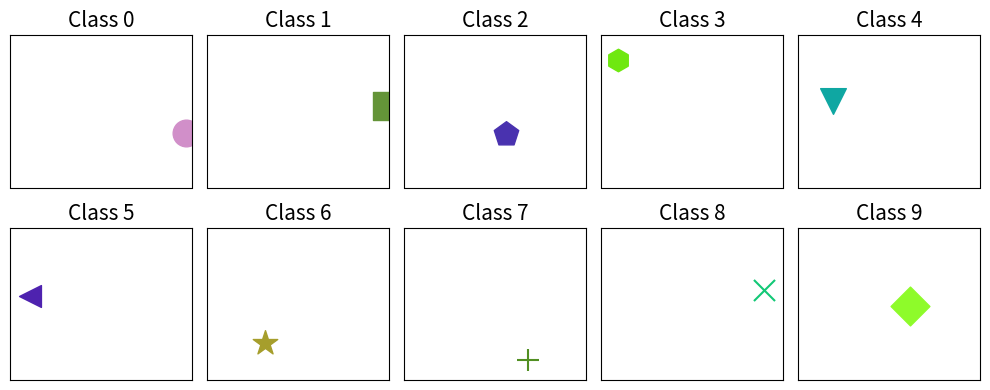
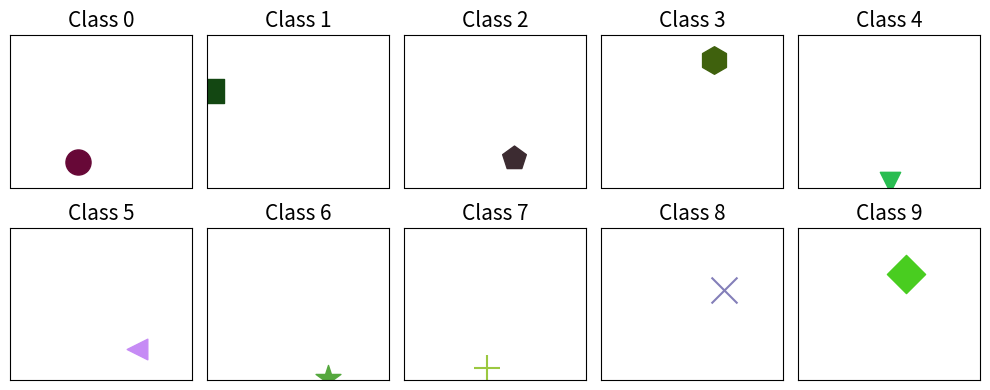
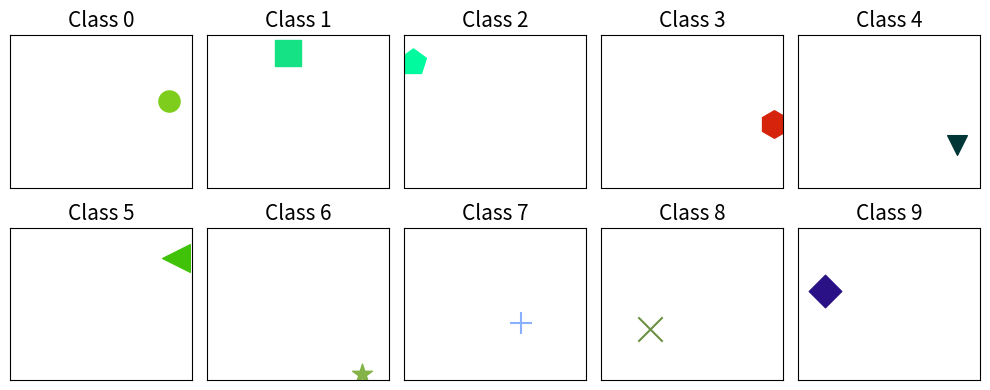
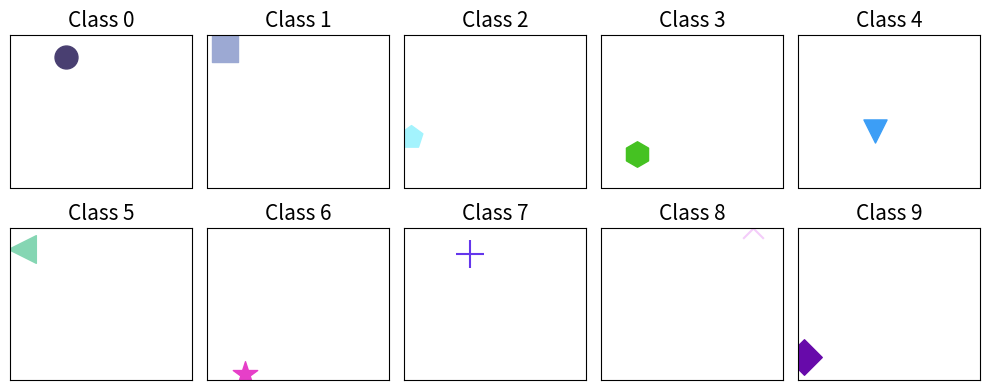
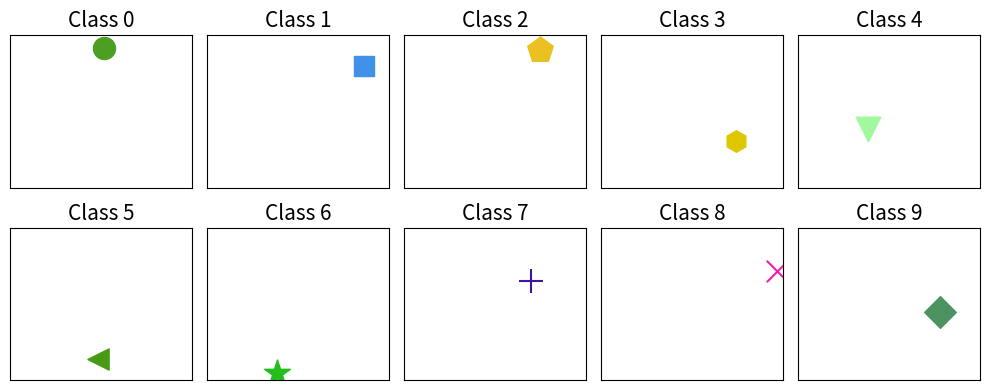

Write the Python code that produced these figures, in order.
import matplotlib.pyplot as plt

import os

import random
random.seed(0)


markers = [
    "o",
    "s",
    "p",
    "h",
    "v",
    "<",
    "*",
    "+",
    "x",
    "D",
]

makers2int = {marker: i for i, marker in enumerate(markers)}


def random_color():
    return "#" + "".join([
        random.choice("0123456789ABCDEF") for i in range(6)
    ])


def random_size(smin, smax):
    return random.random() * (smax - smin) + smin


def random_position():
    x = 2.0 * random.random() - 1.0
    y = 2.0 * random.random() - 1.0
    return x, y


def plot_demo_markers(t):
    fig = plt.figure(figsize=(10, 4))

    for k, marker in enumerate(markers):
        plt.subplot(2, 5, k + 1)

        s = random_size(200, 400)
        c = random_color()
        x, y = random_position()
        plt.scatter([x], [y], marker=marker, s=s, c=c)
        plt.xticks([])
        plt.yticks([])
        plt.xlim(-1.0, 1.0)
        plt.ylim(-1.0, 1.0)

        plt.title("Class {}".format(k), fontsize=15)

    fig.tight_layout()
    fig.savefig(os.path.join("demos", "demo-{}.jpg".format(t)))
    plt.close()


if __name__ == "__main__":
    # generate demo data
    if not os.path.exists("./demos"):
        os.mkdir("./demos")

    for t in range(5):
        plot_demo_markers(t)
